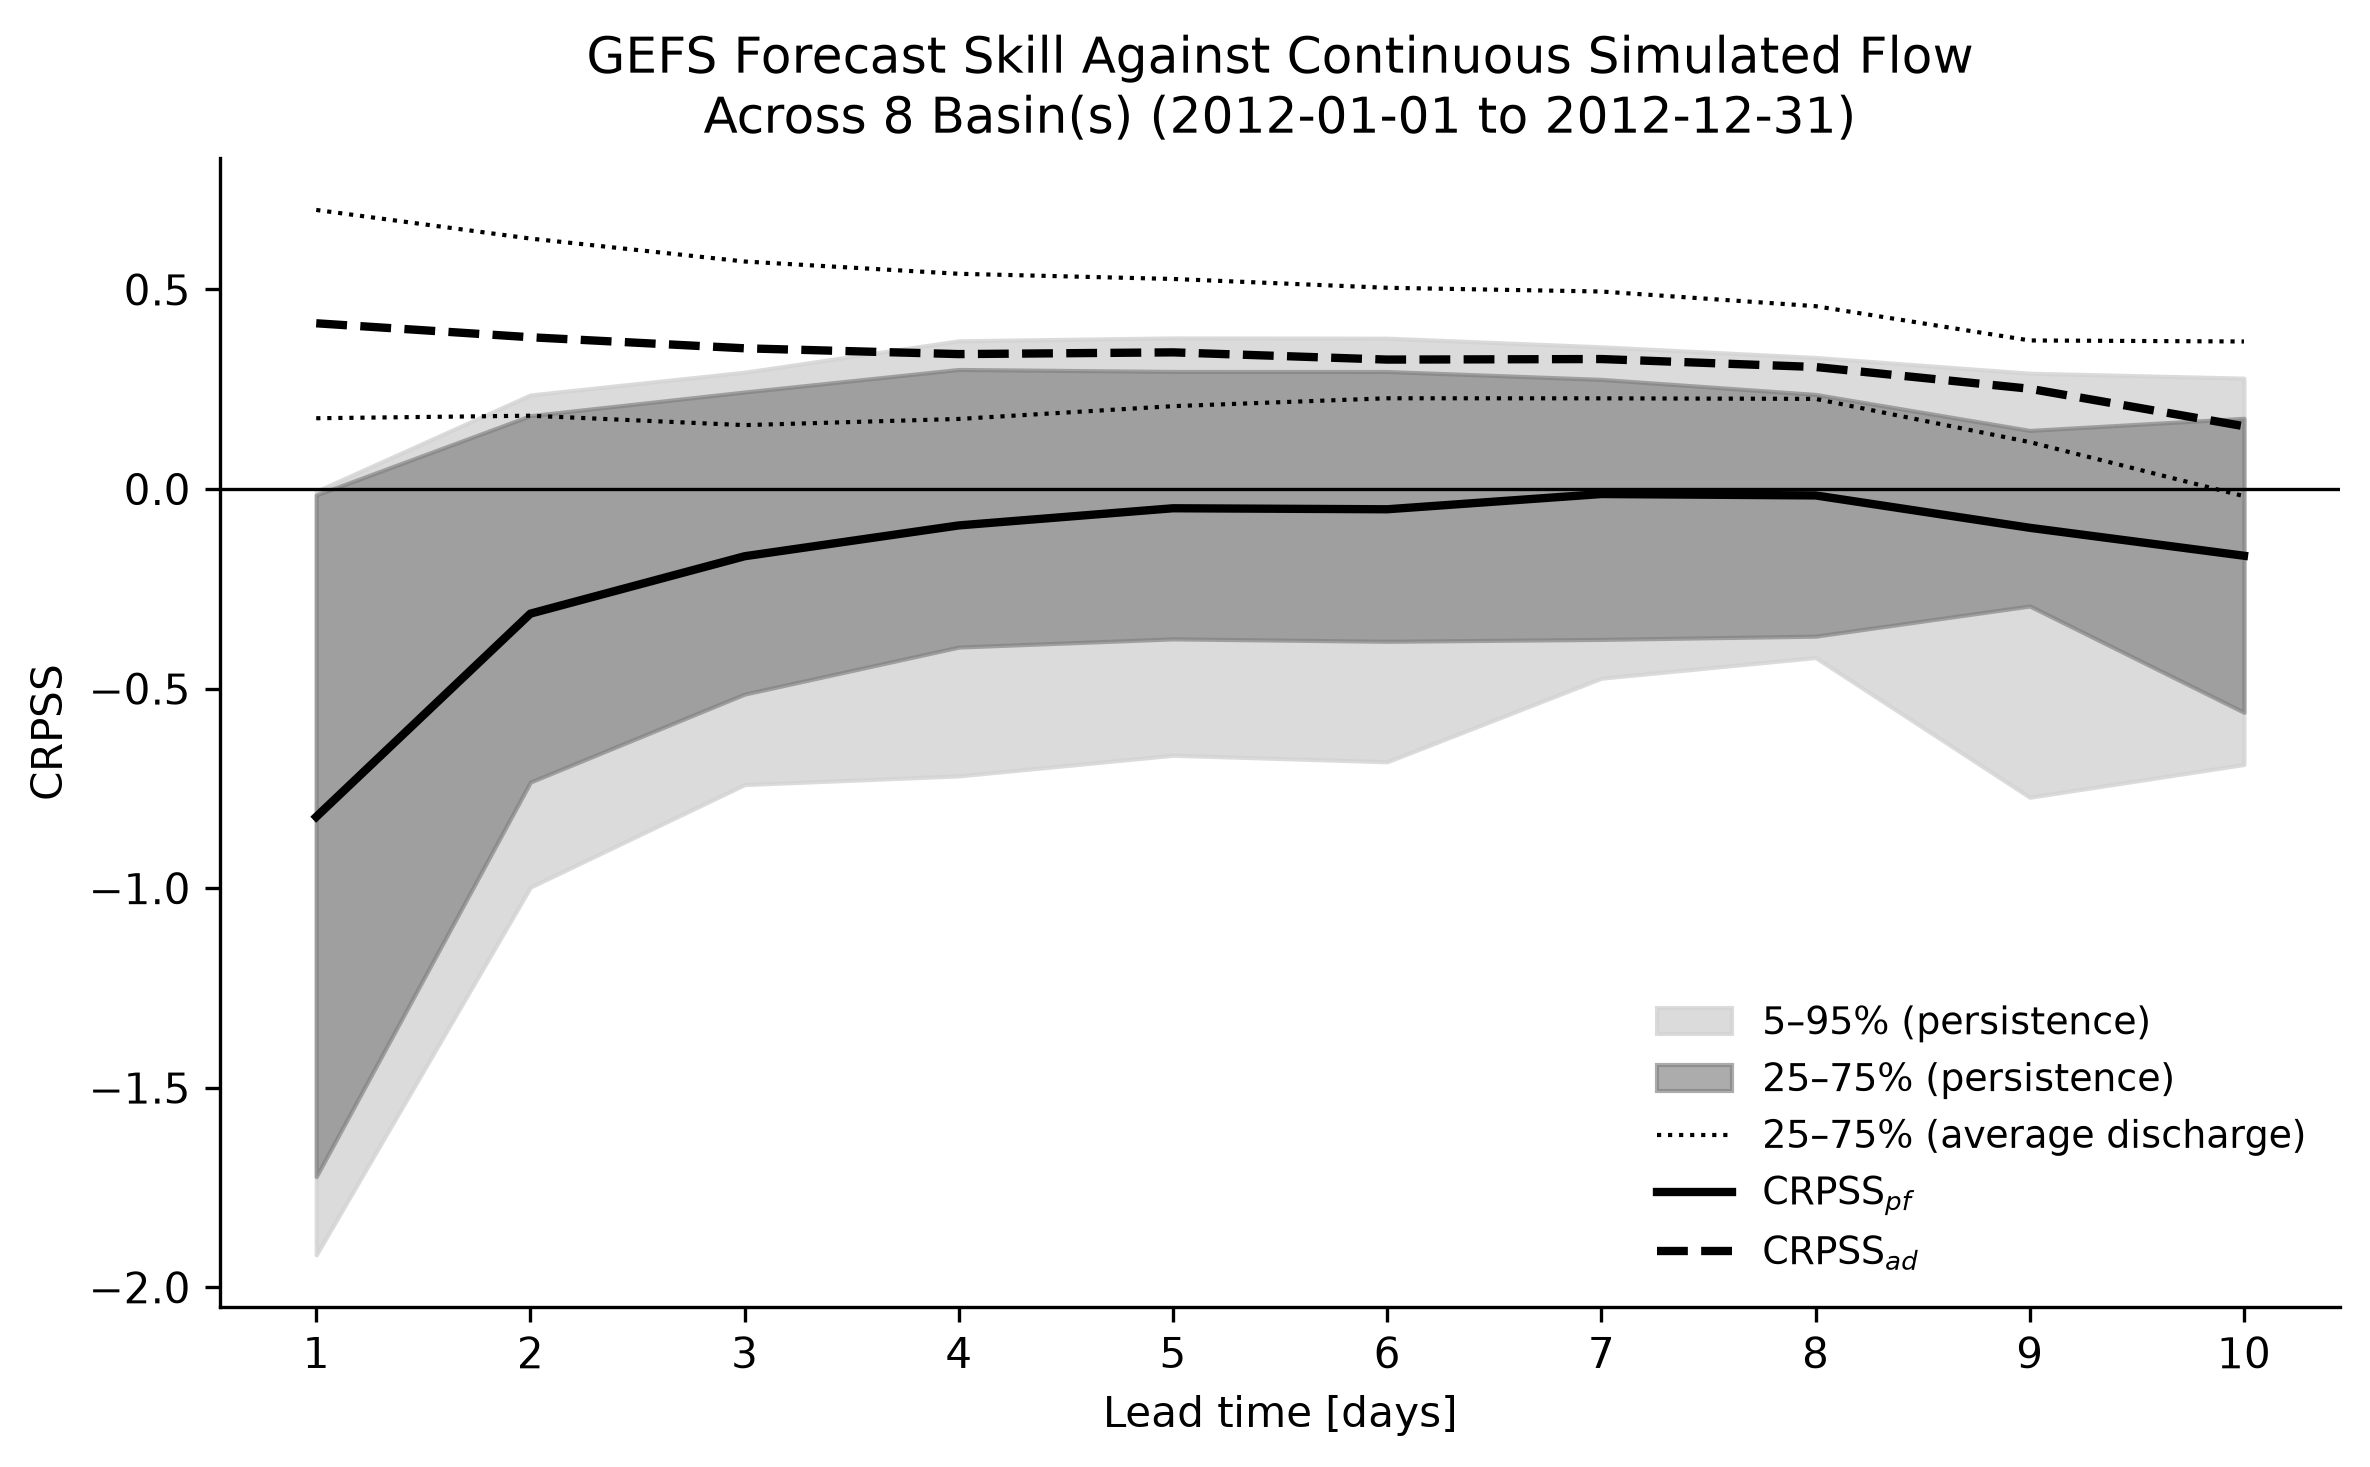

The file beside this chart, header and first rows:
basin_id, reference, lead_time, CRPSS_pf, CRPSS_ad, CRPS_forecast, CRPS_ref_pf, CRPS_ref_ad, n_valid
01073000, simulated, 1, -0.04168, 0.666, 0.3741, 0.3591, 1.12, 362
01073000, simulated, 2, 0.1821, 0.6114, 0.4353, 0.5322, 1.12, 362
01073000, simulated, 3, 0.2348, 0.5549, 0.4985, 0.6515, 1.12, 362
01073000, simulated, 4, 0.3203, 0.5512, 0.5026, 0.7395, 1.12, 362
01073000, simulated, 5, 0.2753, 0.4984, 0.5618, 0.7752, 1.12, 362
01073000, simulated, 6, 0.2086, 0.4362, 0.6315, 0.798, 1.12, 362
01073000, simulated, 7, 0.2848, 0.4801, 0.5824, 0.8143, 1.12, 362
01073000, simulated, 8, 0.2314, 0.4355, 0.6322, 0.8225, 1.12, 362
01073000, simulated, 9, 0.1407, 0.3472, 0.7312, 0.851, 1.12, 362
01073000, simulated, 10, 0.1766, 0.3496, 0.7285, 0.8848, 1.12, 362
01078000, simulated, 1, -0.01369, 0.7718, 0.3304, 0.326, 1.448, 362
01078000, simulated, 2, 0.1886, 0.6756, 0.4698, 0.579, 1.448, 362
01078000, simulated, 3, 0.3062, 0.6374, 0.5251, 0.7569, 1.448, 362
01078000, simulated, 4, 0.3988, 0.6445, 0.5149, 0.8563, 1.448, 362
01078000, simulated, 5, 0.4066, 0.6196, 0.5509, 0.9284, 1.448, 362
01078000, simulated, 6, 0.4041, 0.5982, 0.5818, 0.9763, 1.448, 362
01078000, simulated, 7, 0.3947, 0.5716, 0.6203, 1.025, 1.448, 362
01078000, simulated, 8, 0.3704, 0.5388, 0.6679, 1.061, 1.448, 362
01078000, simulated, 9, 0.3575, 0.51, 0.7096, 1.104, 1.448, 362
01078000, simulated, 10, 0.3311, 0.4721, 0.7645, 1.143, 1.448, 362
01539000, simulated, 1, -0.01548, 0.6787, 0.5203, 0.5124, 1.62, 362
01539000, simulated, 2, 0.08675, 0.5809, 0.6788, 0.7432, 1.62, 362
01539000, simulated, 3, 0.1819, 0.5631, 0.7076, 0.8649, 1.62, 362
01539000, simulated, 4, 0.2078, 0.5352, 0.7528, 0.9503, 1.62, 362
01539000, simulated, 5, 0.2839, 0.573, 0.6915, 0.9657, 1.62, 362
01539000, simulated, 6, 0.2828, 0.5672, 0.7009, 0.9772, 1.62, 362
01539000, simulated, 7, 0.2712, 0.5389, 0.7468, 1.025, 1.62, 362
01539000, simulated, 8, 0.2538, 0.5258, 0.768, 1.029, 1.62, 362
01539000, simulated, 9, 0.165, 0.4473, 0.8951, 1.072, 1.62, 362
01539000, simulated, 10, 0.1787, 0.4296, 0.9238, 1.125, 1.62, 362
01487000, simulated, 1, -0.001432, 0.7605, 0.1841, 0.1839, 0.769, 362
01487000, simulated, 2, 0.261, 0.6792, 0.2467, 0.3338, 0.769, 362
01487000, simulated, 3, 0.2676, 0.5905, 0.3149, 0.4299, 0.769, 362
01487000, simulated, 4, 0.2925, 0.5302, 0.3612, 0.5106, 0.769, 362
01487000, simulated, 5, 0.3264, 0.5107, 0.3763, 0.5586, 0.769, 362
01487000, simulated, 6, 0.3292, 0.4831, 0.3975, 0.5925, 0.769, 362
01487000, simulated, 7, 0.2382, 0.3879, 0.4707, 0.6179, 0.769, 362
01487000, simulated, 8, 0.1925, 0.3296, 0.5155, 0.6384, 0.769, 362
01487000, simulated, 9, 0.1324, 0.2609, 0.5683, 0.655, 0.769, 362
01487000, simulated, 10, -0.6632, -0.4489, 1.114, 0.6698, 0.769, 362
04059500, simulated, 1, -1.689, -0.0372, 1.817, 0.6758, 1.752, 362
04059500, simulated, 2, -0.7989, -0.01096, 1.771, 0.9847, 1.752, 362
04059500, simulated, 3, -0.5115, -0.001563, 1.755, 1.161, 1.752, 362
04059500, simulated, 4, -0.4027, 0.004289, 1.745, 1.244, 1.752, 362
04059500, simulated, 5, -0.3748, 0.01825, 1.72, 1.251, 1.752, 362
04059500, simulated, 6, -0.3715, 0.01801, 1.721, 1.255, 1.752, 362
04059500, simulated, 7, -0.4013, -0.004946, 1.761, 1.257, 1.752, 362
04059500, simulated, 8, -0.3559, -0.03594, 1.815, 1.339, 1.752, 362
04059500, simulated, 9, -0.228, 0.01437, 1.727, 1.406, 1.752, 362
04059500, simulated, 10, -0.2183, 0.0005525, 1.751, 1.437, 1.752, 362
03182500, simulated, 1, -1.97, 0.2449, 1.775, 0.5976, 2.351, 362
03182500, simulated, 2, -0.7125, 0.2485, 1.766, 1.032, 2.351, 362
03182500, simulated, 3, -0.4469, 0.2139, 1.848, 1.277, 2.351, 362
03182500, simulated, 4, -0.2637, 0.2326, 1.804, 1.427, 2.351, 362
03182500, simulated, 5, -0.1027, 0.2707, 1.714, 1.555, 2.351, 362
03182500, simulated, 6, -0.01795, 0.2971, 1.652, 1.623, 2.351, 362
03182500, simulated, 7, -0.006557, 0.3045, 1.635, 1.624, 2.351, 362
03182500, simulated, 8, 0.01649, 0.3006, 1.644, 1.672, 2.351, 362
03182500, simulated, 9, 0.06845, 0.3108, 1.62, 1.739, 2.351, 362
03182500, simulated, 10, 0.08729, 0.3234, 1.591, 1.743, 2.351, 362
... 20 more rows
